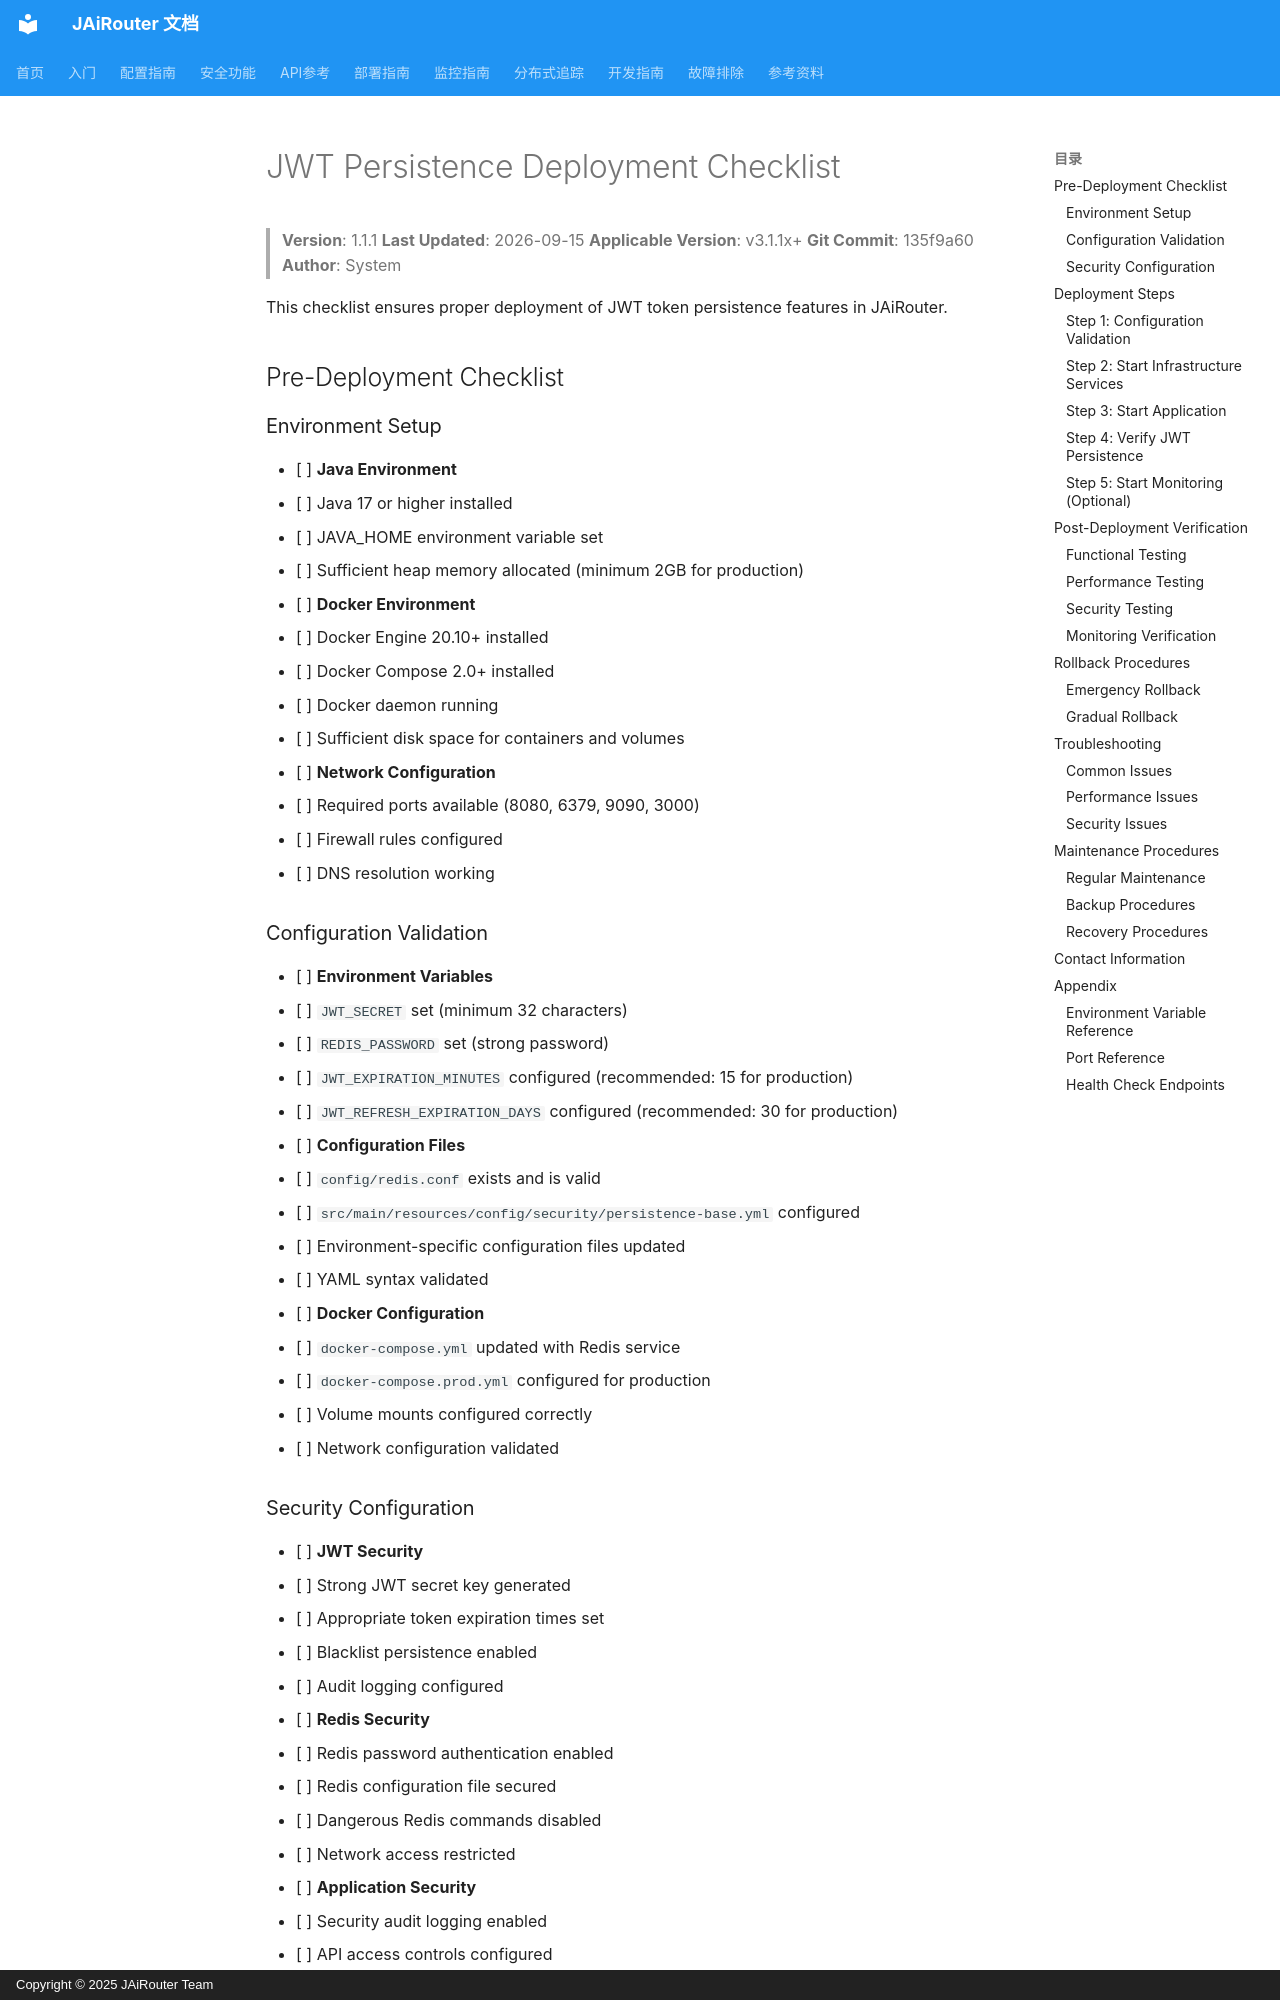

repository: Lincoln-cn/JAiRouter · page: en/deployment/jwt-persistence-deployment-checklist/index.html · generator: mkdocs · copyright: Copyright © 2025 JAiRouter Team

# JWT Persistence Deployment Checklist

<!-- Version Information -->
> **Version**: 1.1.1
> **Last Updated**: 2026-09-15
> **Applicable Version**: v3.1.1x+
> **Git Commit**: 135f9a60
> **Author**: System
<!-- /Version Information -->

This checklist ensures proper deployment of JWT token persistence features in JAiRouter.

## Pre-Deployment Checklist

### Environment Setup

- [ ] **Java Environment**
  - [ ] Java 17 or higher installed
  - [ ] JAVA_HOME environment variable set
  - [ ] Sufficient heap memory allocated (minimum 2GB for production)

- [ ] **Docker Environment**
  - [ ] Docker Engine 20.10+ installed
  - [ ] Docker Compose 2.0+ installed
  - [ ] Docker daemon running
  - [ ] Sufficient disk space for containers and volumes

- [ ] **Network Configuration**
  - [ ] Required ports available (8080, 6379, 9090, 3000)
  - [ ] Firewall rules configured
  - [ ] DNS resolution working

### Configuration Validation

- [ ] **Environment Variables**
  - [ ] `JWT_SECRET` set (minimum 32 characters)
  - [ ] `REDIS_PASSWORD` set (strong password)
  - [ ] `JWT_EXPIRATION_MINUTES` configured (recommended: 15 for production)
  - [ ] `JWT_REFRESH_EXPIRATION_DAYS` configured (recommended: 30 for production)

- [ ] **Configuration Files**
  - [ ] `config/redis.conf` exists and is valid
  - [ ] `src/main/resources/config/security/persistence-base.yml` configured
  - [ ] Environment-specific configuration files updated
  - [ ] YAML syntax validated

- [ ] **Docker Configuration**
  - [ ] `docker-compose.yml` updated with Redis service
  - [ ] `docker-compose.prod.yml` configured for production
  - [ ] Volume mounts configured correctly
  - [ ] Network configuration validated
